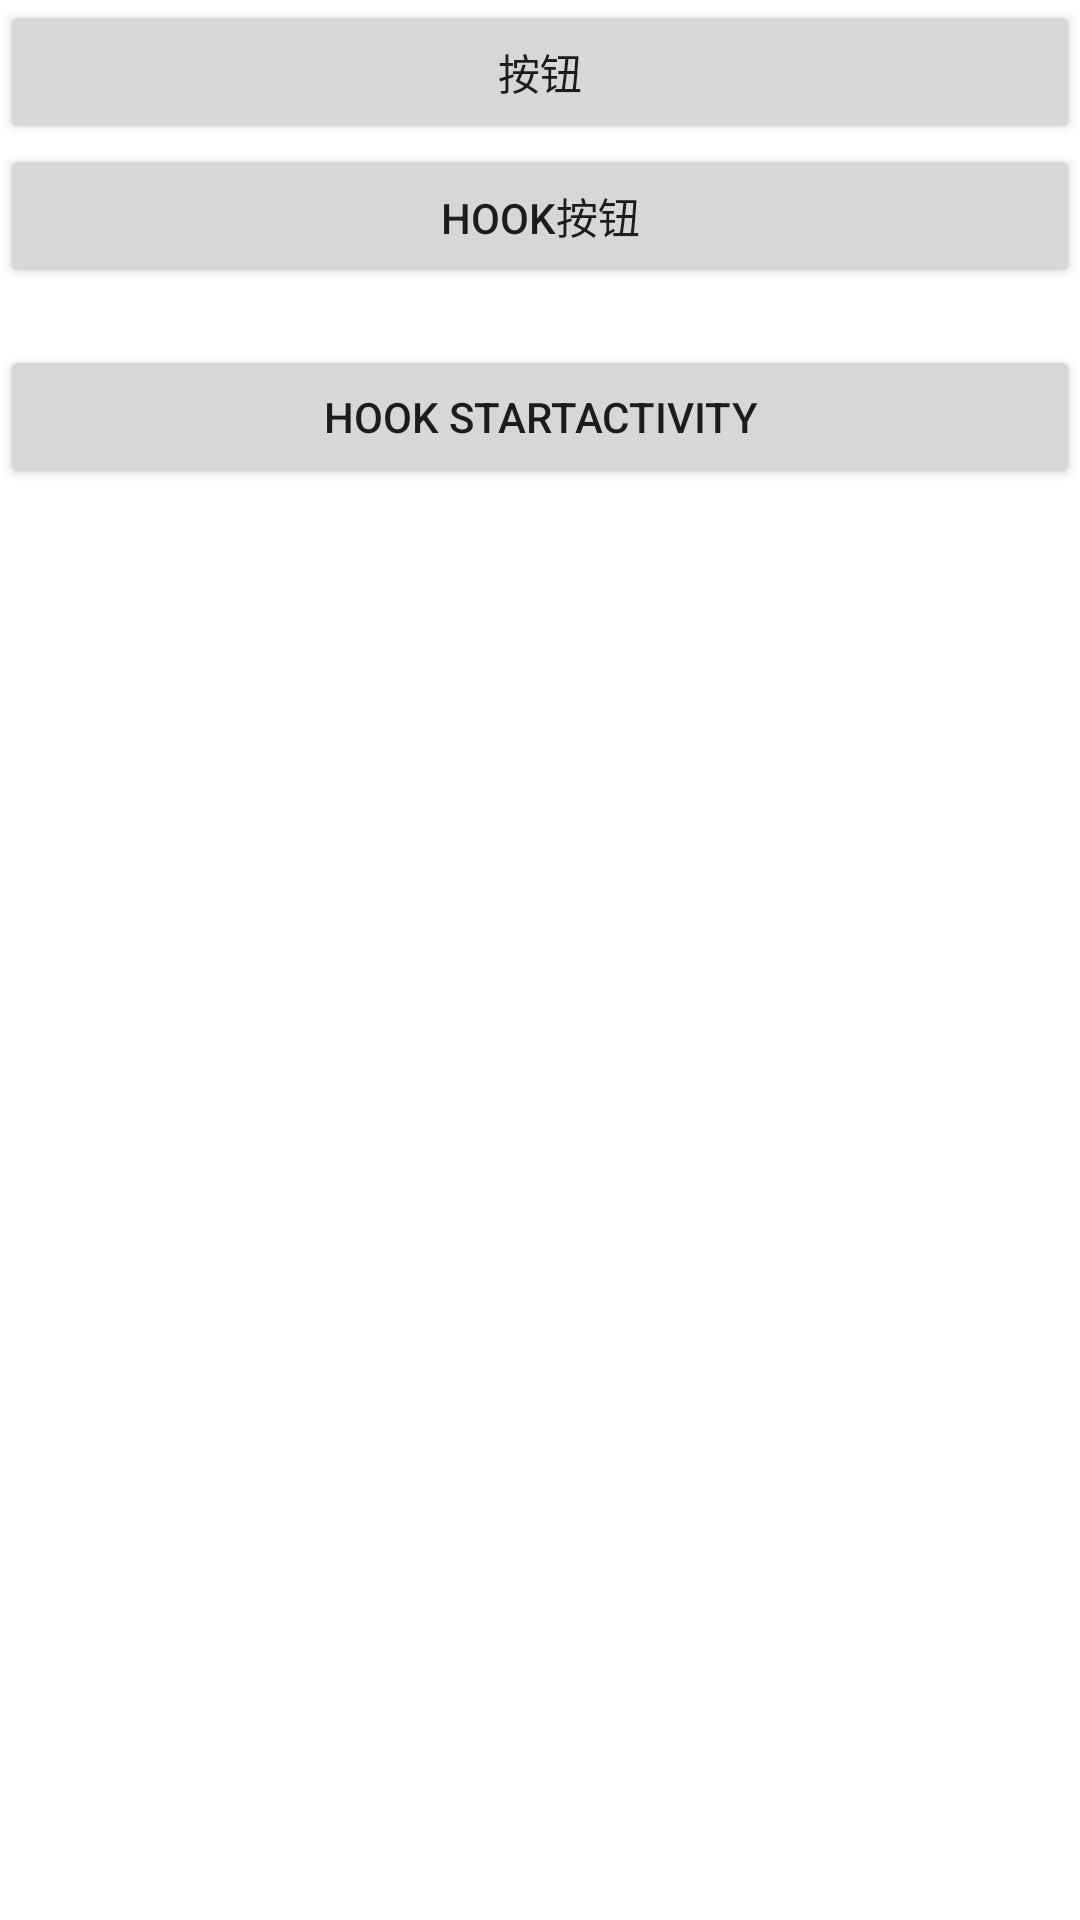

Layout XML and referenced resources for this Android screen:
<!-- AndroidManifest.xml: application theme Theme.UtilDemo -->
<!-- res/layout/activity_hook_test.xml -->
<?xml version="1.0" encoding="utf-8"?>
<androidx.constraintlayout.widget.ConstraintLayout xmlns:android="http://schemas.android.com/apk/res/android"
    xmlns:app="http://schemas.android.com/apk/res-auto"
    xmlns:tools="http://schemas.android.com/tools"
    android:layout_width="match_parent"
    android:layout_height="match_parent"
    tools:context=".activities.HookTestActivity">

    <Button
        android:id="@+id/btn"
        android:text="按钮"
        app:layout_constraintTop_toTopOf="parent"
        android:layout_width="match_parent"
        android:layout_height="wrap_content"/>

    <Button
        android:id="@+id/btn_hook"
        android:text="hook按钮"
        app:layout_constraintTop_toBottomOf="@id/btn"
        android:layout_width="match_parent"
        android:layout_height="wrap_content"/>

    <TextView
        android:id="@+id/tv"
        app:layout_constraintTop_toBottomOf="@id/btn_hook"
        android:layout_width="match_parent"
        android:layout_height="wrap_content"/>

    <Button
        android:id="@+id/btn_hook_activity"
        android:text="hook startActivity"
        app:layout_constraintTop_toBottomOf="@id/tv"
        android:layout_width="match_parent"
        android:layout_height="wrap_content"/>

</androidx.constraintlayout.widget.ConstraintLayout>
<!-- resources referenced by this layout -->
<resources>
  <style name="Theme.UtilDemo" parent="Theme.MaterialComponents.DayNight.DarkActionBar">
          
          <item name="colorPrimary">@color/purple_500</item>
          <item name="colorPrimaryVariant">@color/purple_700</item>
          <item name="colorOnPrimary">@color/white</item>
          
          <item name="colorSecondary">@color/teal_200</item>
          <item name="colorSecondaryVariant">@color/teal_700</item>
          <item name="colorOnSecondary">@color/black</item>
          
          <item name="android:statusBarColor" tools:targetApi="l">?attr/colorPrimaryVariant</item>
          
      </style>
  <!-- not gathered from this repository: default colours our renderer supplied (Android Studio template values) -->
  <color name="purple_500">#FF6200EE</color>
  <color name="purple_700">#FF3700B3</color>
  <color name="teal_200">#FF03DAC5</color>
  <color name="teal_700">#FF018786</color>
  <color name="black">#FF000000</color>
  <color name="white">#FFFFFFFF</color>
</resources>
